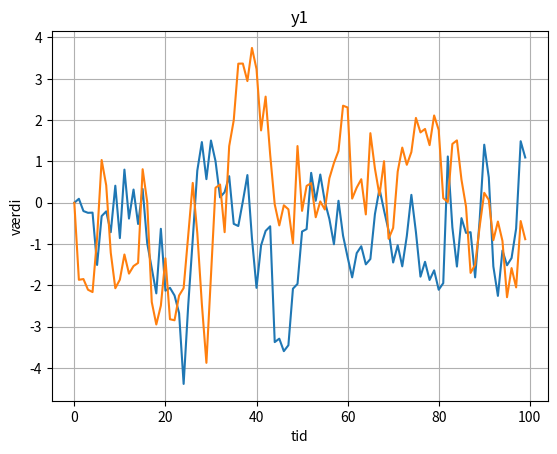
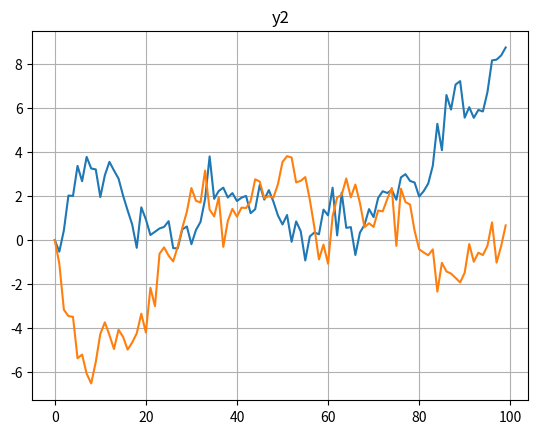
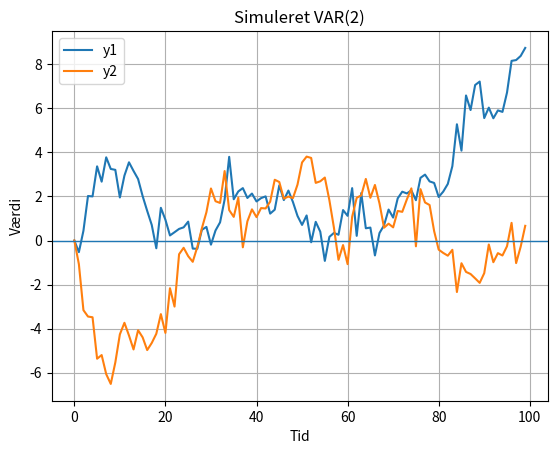

Here is the Python script that generated these plots, in order:
## Second exercise class

import numpy as np
import pandas as pd
import matplotlib.pyplot as plt


A = np.array([[1, 2, 3, 4, 5, 6, 7, 8, 9]])
B = np.array([[1, 2, 3, 4, 5, 6, 7, 8, 9]])

C = np.array([[5, 6, 7], 
            [8, 3, 1], 
            [6, 3, 8]])

#Transpose vektor

B_transpose = B.T
B_transpose


AB_transpose = A @ B_transpose
AB_transpose


C_inv = np.linalg.inv(C)
C_inv


C_det = np.linalg.det(C)
C_det

## VAR Process

#set amount of decimals
pd.set_option('display.float_format', '{:.4f}'.format)

np.random.seed(3)

# Parameters
N = 100  # Number of observations
rho1 = np.array([[0.8, 0],  # Autoregressive coefficient for lag 1
                 [0, 0.8]])

alpha = np.array([0, 0])  # Mean of the VAR process

sigma = np.array([[1, 0],  # Covariance matrix of white noise
                  [0, 1]])

y = np.zeros((2, N))

# Generate white noise
epsilon = np.random.multivariate_normal([0, 0], sigma, N).T

# Generate the VAR(1) process
for t in range(1, N):
    y[:, t] = alpha + rho1 @ y[:, t-1]  + epsilon[:, t]

y = y.T

py = pd.DataFrame(y)
py.describe()

plt.close()
plt.clf()

plt.plot(py)
plt.title("y1")
plt.xlabel("tid")
plt.ylabel("værdi")
plt.grid()
plt.show()


def pfind(y, pmax):
    t, K = y.shape

    # Construct regressor matrix and dependent variable
    XMAX = np.ones((1, t - pmax))
    
    for i in range(1, pmax + 1):
        XMAX = np.vstack([XMAX, y[pmax - i:t - i, :].T])

    Y = y[pmax:t, :].T

    aiccrit = np.zeros((pmax + 1, 1))
    hqccrit = np.zeros((pmax + 1, 1))
    siccrit = np.zeros((pmax + 1, 1))

    # Evaluate criterion for p = 0,...,pmax
    for j in range(0, pmax + 1):
        m = j
        T = t - pmax
        X = XMAX[:j * K + 1, :]

        B = (Y @ X.T) @ np.linalg.inv(X @ X.T)

        SIGMA = ((Y - B @ X) @ (Y - B @ X).T )/T

        aiccrit[j] = np.log(np.linalg.det(SIGMA)) + (2/T) * (m * K**2 + K)
        hqccrit[j] = np.log(np.linalg.det(SIGMA)) + ((2*np.log(np.log(T)))/T) * (m * K**2 + K)
        siccrit[j] = np.log(np.linalg.det(SIGMA)) + ((np.log(T))/T) * (m * K**2 + K)

    # Retrieve the lag with the lowest information criteria
    aichat = np.min(aiccrit)
    hqchat = np.min(hqccrit)
    sichat = np.min(siccrit)

    infomat = np.hstack([siccrit, hqccrit, aiccrit])
    m = np.arange(0, pmax + 1).reshape(-1, 1)
    imat = np.hstack([m, infomat])

    LagInformationValue = pd.DataFrame(imat, columns=['Lag', 'SIC', 'HQ', 'AIC'])
    OptimalLag = pd.DataFrame([[sichat, hqchat, aichat]], columns=['SIC', 'HQ', 'AIC'])

    return LagInformationValue, OptimalLag


LagInformationValue, OptimalLag = pfind(y,12)

print(LagInformationValue)
print(OptimalLag)



np.random.seed(1)

# Parameters
N = 100  # Number of observations
rho2 = np.array([[0.15, 0],  # Autoregressive coefficient for lag 1
                 [0, 0.15]])

alpha = np.array([0, 0])  # Mean of the VAR process

sigma = np.array([[1, 0],  # Covariance matrix of white noise
                  [0, 1]])

y2 = np.zeros((2, N))

# Generate white noise
epsilon = np.random.multivariate_normal([0, 0], sigma, N).T

# Generate the VAR(2) process
for t in range(1, N):
    y2[:, t] = alpha + rho1 @ y2[:, t-1] + rho2 @ y2[:, t-2]  + epsilon[:, t]

y2 = y2.T
DR ,DE = pfind(y=y2,pmax=12)

print(DR)
print(DE)


plt.clf()
plt.plot(y2)
plt.grid()
plt.title("y2")



plt.close("all")
plt.figure()
plt.plot(y2[:, 0], label="y1")
plt.plot(y2[:, 1], label="y2")

plt.axhline(0, linewidth=1)
plt.xlabel("Tid")
plt.ylabel("Værdi")
plt.title("Simuleret VAR(2)")
plt.legend()
plt.grid()

plt.show() 
